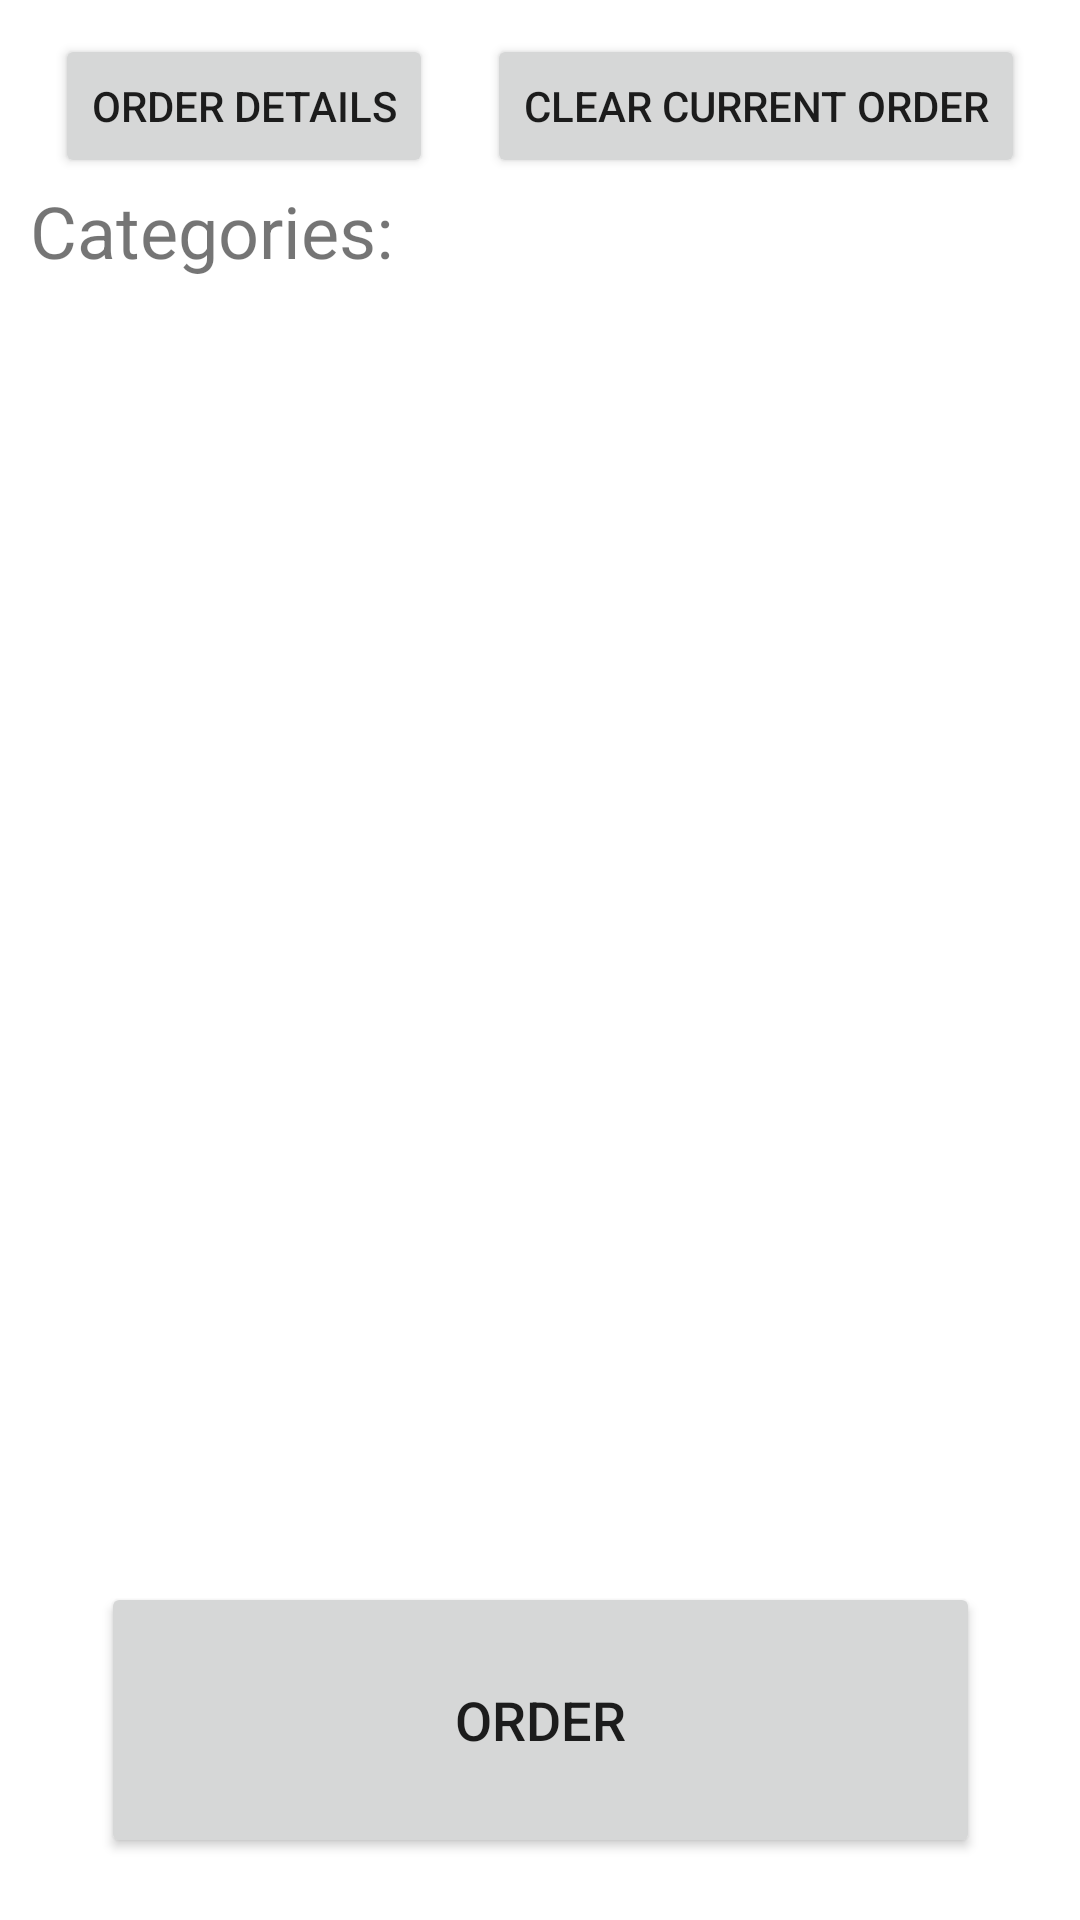

Produce the Android XML layout that renders to this screen, including the resource entries it uses.
<!-- AndroidManifest.xml: application theme Theme.Dostava2Go -->
<!-- res/layout/fragment_categories.xml -->
<?xml version="1.0" encoding="utf-8"?>
<androidx.constraintlayout.widget.ConstraintLayout
    xmlns:android="http://schemas.android.com/apk/res/android"
    xmlns:app="http://schemas.android.com/apk/res-auto"
    xmlns:tools="http://schemas.android.com/tools"
    android:layout_width="match_parent"
    android:layout_height="match_parent"
    tools:context=".MainActivity">

    <Button
        android:id="@+id/orderButton"
        android:layout_width="293dp"
        android:layout_height="92dp"
        android:layout_marginTop="30dp"
        android:layout_marginBottom="30dp"
        android:text="@string/order"
        android:textSize="18dp"
        app:layout_constraintBottom_toBottomOf="parent"
        app:layout_constraintEnd_toEndOf="parent"
        app:layout_constraintStart_toStartOf="parent"
        app:layout_constraintTop_toBottomOf="@+id/categoryList" />

    <androidx.recyclerview.widget.RecyclerView
        android:id="@+id/categoryList"
        android:layout_width="407dp"
        android:layout_height="408dp"
        android:textStyle="bold"
        app:layout_constraintBottom_toBottomOf="parent"
        app:layout_constraintEnd_toEndOf="parent"
        app:layout_constraintStart_toStartOf="parent"
        app:layout_constraintTop_toTopOf="parent"
        app:layout_constraintVertical_bias="0.426" />

    <Button
        android:id="@+id/orderDetailsButton"
        android:layout_width="wrap_content"
        android:layout_height="wrap_content"
        android:layout_marginTop="30dp"
        android:layout_marginBottom="20dp"
        android:text="@string/orderdetails"
        app:layout_constraintBottom_toTopOf="@+id/categoriesText"
        app:layout_constraintEnd_toStartOf="@+id/clearOrderButton"
        app:layout_constraintStart_toStartOf="parent"
        app:layout_constraintTop_toTopOf="parent" />

    <Button
        android:id="@+id/clearOrderButton"
        android:layout_width="wrap_content"
        android:layout_height="wrap_content"
        android:text="@string/clearorder"
        app:layout_constraintBottom_toBottomOf="@+id/orderDetailsButton"
        app:layout_constraintEnd_toEndOf="parent"
        app:layout_constraintStart_toEndOf="@+id/orderDetailsButton"
        app:layout_constraintTop_toTopOf="@+id/orderDetailsButton"
        app:layout_constraintVertical_bias="0.0" />

    <TextView
        android:id="@+id/categoriesText"
        android:layout_width="130dp"
        android:layout_height="38dp"
        android:layout_marginStart="10dp"
        android:text="@string/categories"
        android:textSize="24sp"
        app:layout_constraintBottom_toTopOf="@+id/categoryList"
        app:layout_constraintEnd_toEndOf="parent"
        app:layout_constraintHorizontal_bias="0.0"
        app:layout_constraintStart_toStartOf="parent" />

</androidx.constraintlayout.widget.ConstraintLayout>
<!-- resources referenced by this layout -->
<resources>
  <string name="categories">Categories:</string>
  <string name="clearorder">Clear current order</string>
  <string name="order">Order</string>
  <string name="orderdetails">Order details</string>
  <style name="Theme.Dostava2Go" parent="Theme.MaterialComponents.DayNight.DarkActionBar">
          
          <item name="colorPrimary">@color/purple_500</item>
          <item name="colorPrimaryVariant">@color/purple_700</item>
          <item name="colorOnPrimary">@color/white</item>
          
          <item name="colorSecondary">@color/teal_200</item>
          <item name="colorSecondaryVariant">@color/teal_700</item>
          <item name="colorOnSecondary">@color/black</item>
          
          <item name="android:statusBarColor">?attr/colorPrimaryVariant</item>
          
      </style>
  <!-- not gathered from this repository: default colours our renderer supplied (Android Studio template values) -->
  <color name="purple_500">#FF6200EE</color>
  <color name="purple_700">#FF3700B3</color>
  <color name="teal_200">#FF03DAC5</color>
  <color name="teal_700">#FF018786</color>
  <color name="black">#FF000000</color>
  <color name="white">#FFFFFFFF</color>
</resources>
